5-way image classification set "Fruits" from GitHub (mondogo24/Fruit_CNN_Classifier); label vocabulary: apple, banana, lemon, orange, pear.

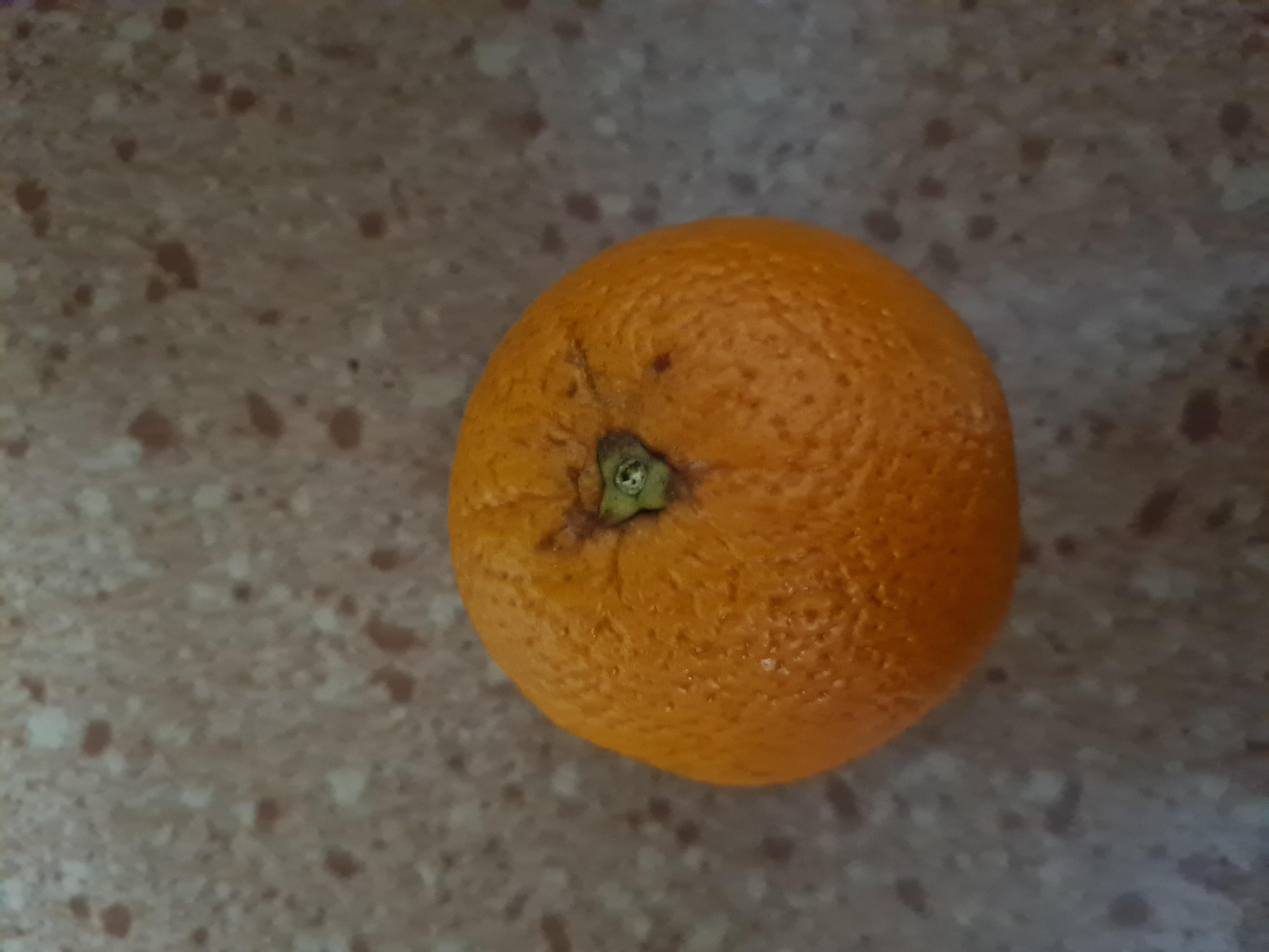
Label: orange

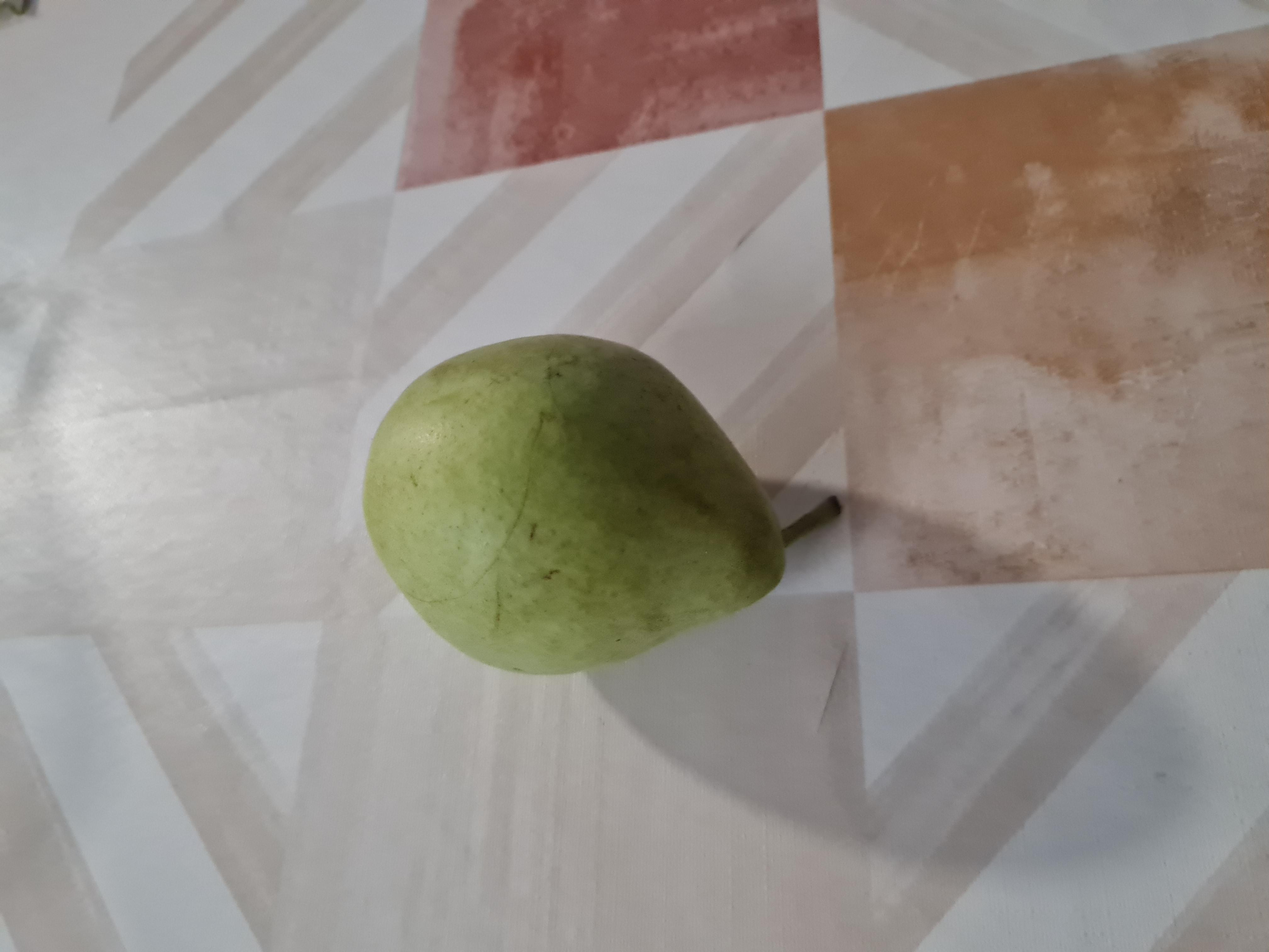
Label: pear

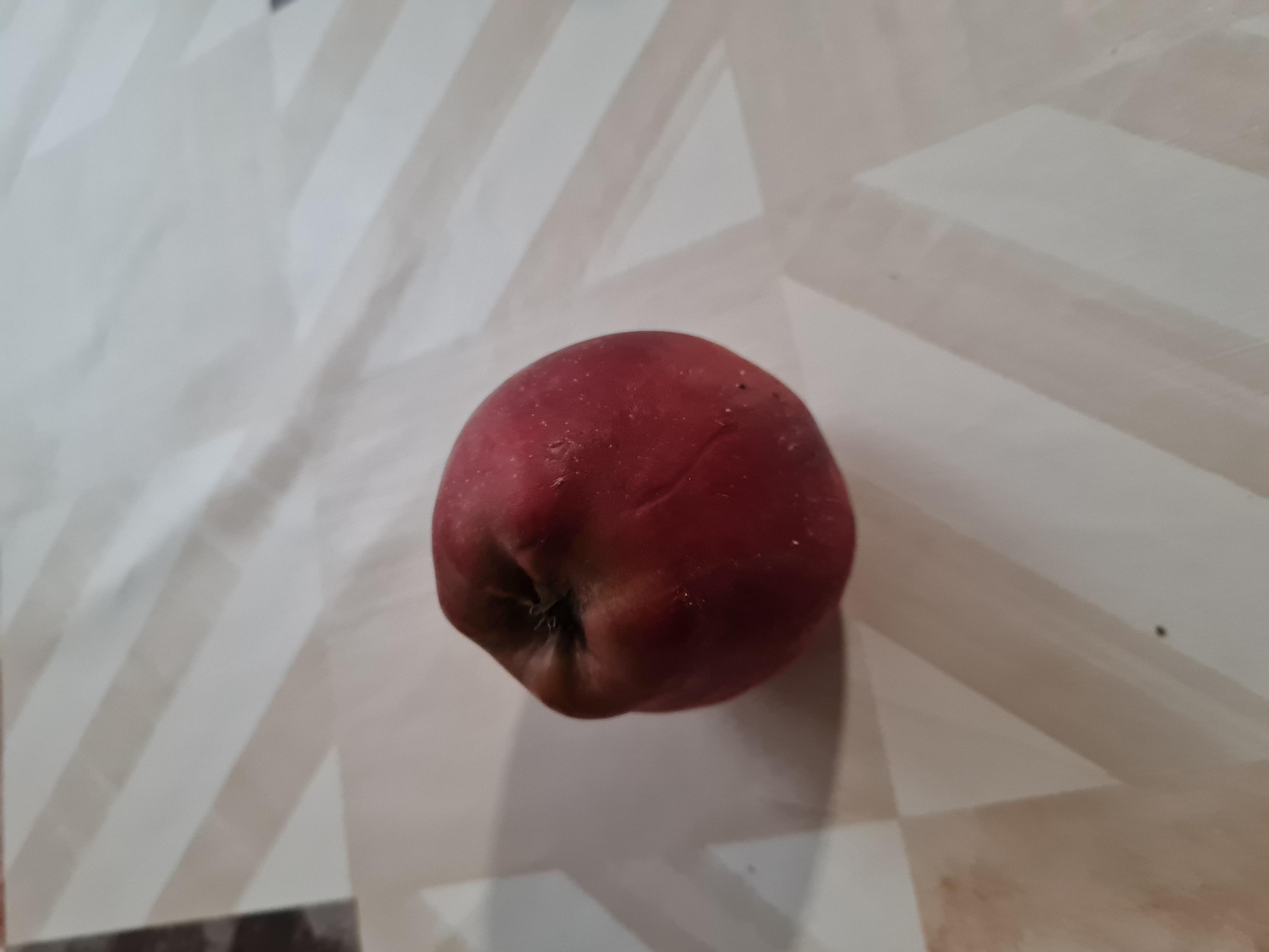
Label: apple

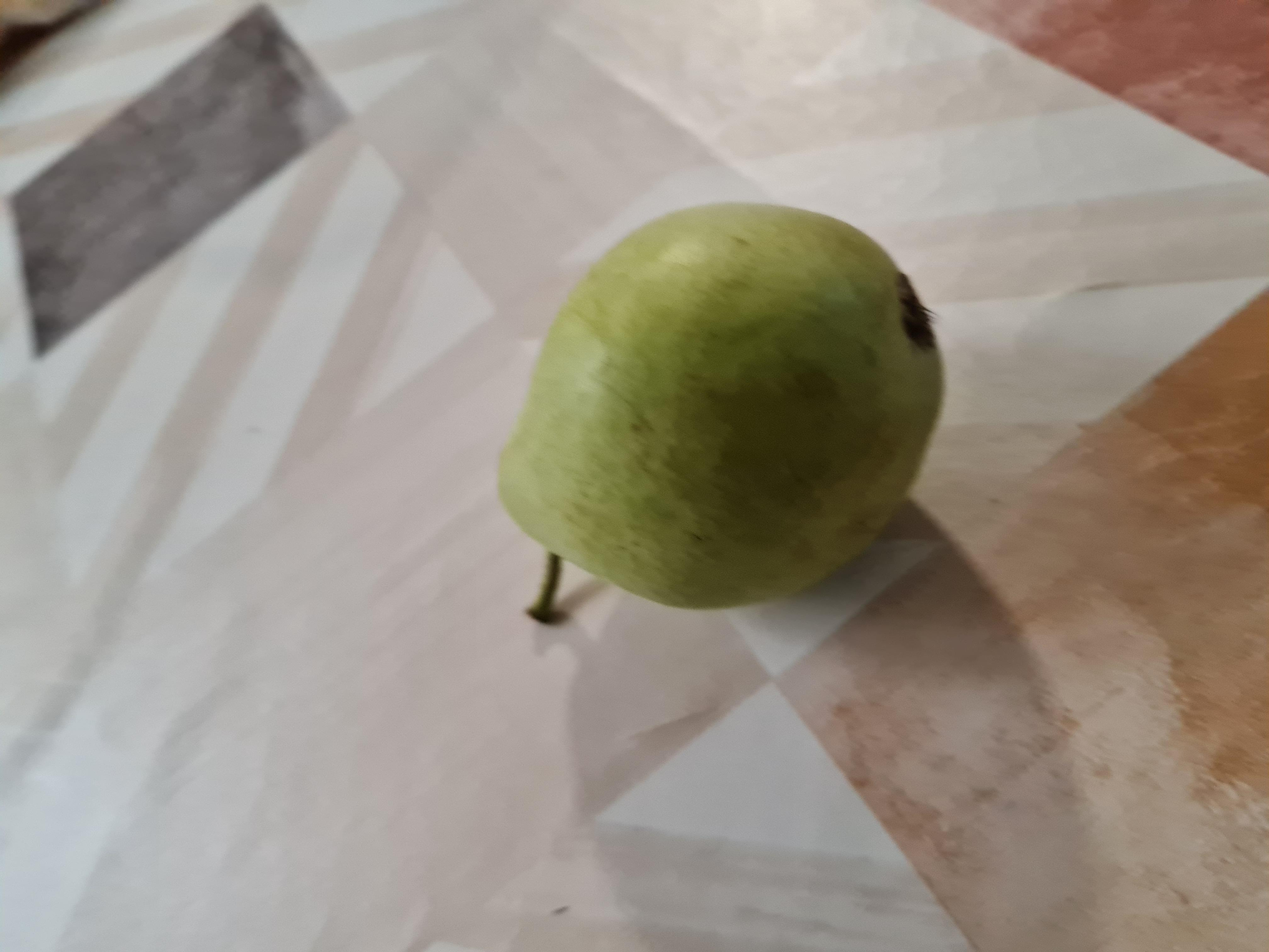
Label: pear

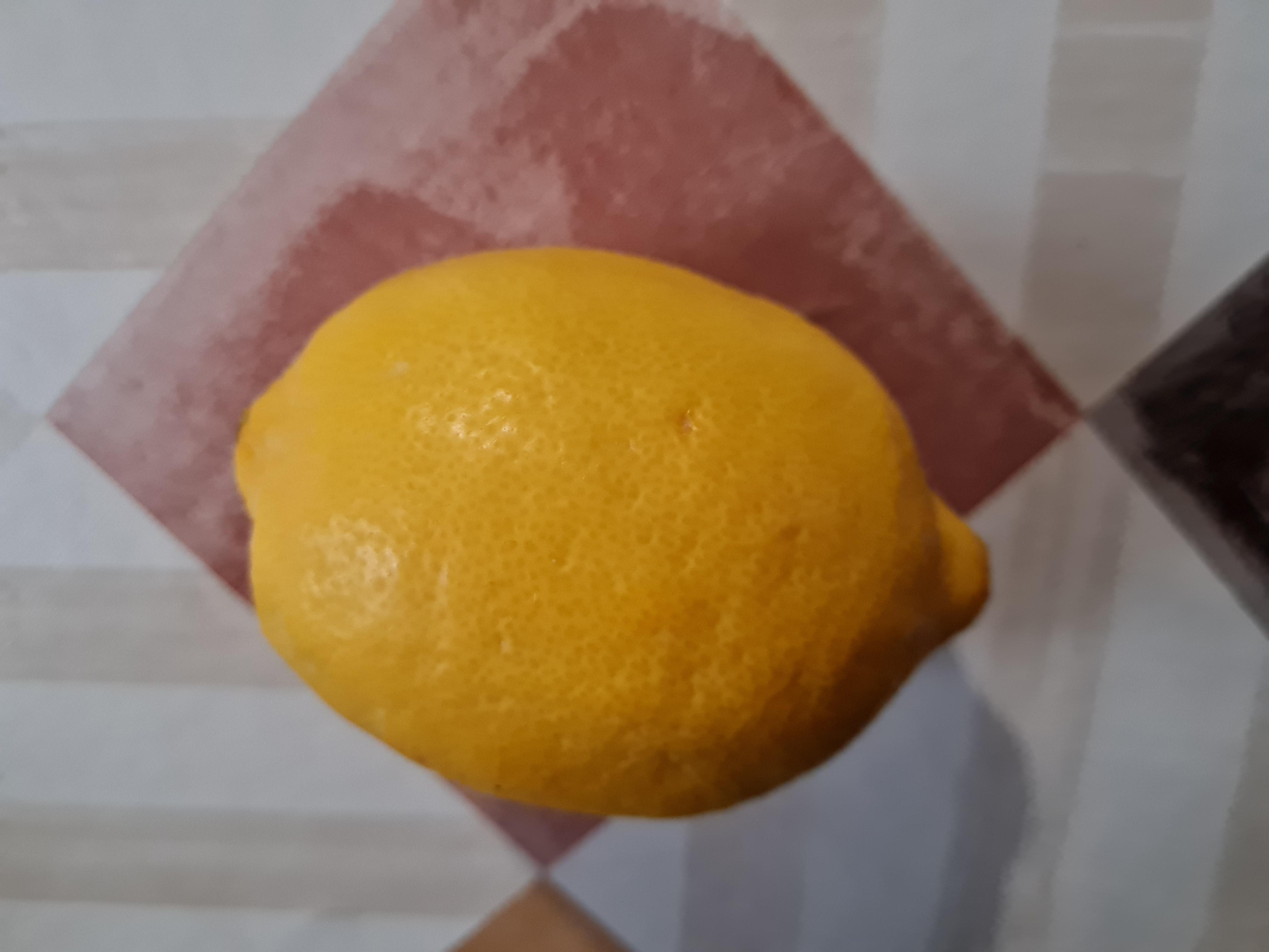
Label: lemon

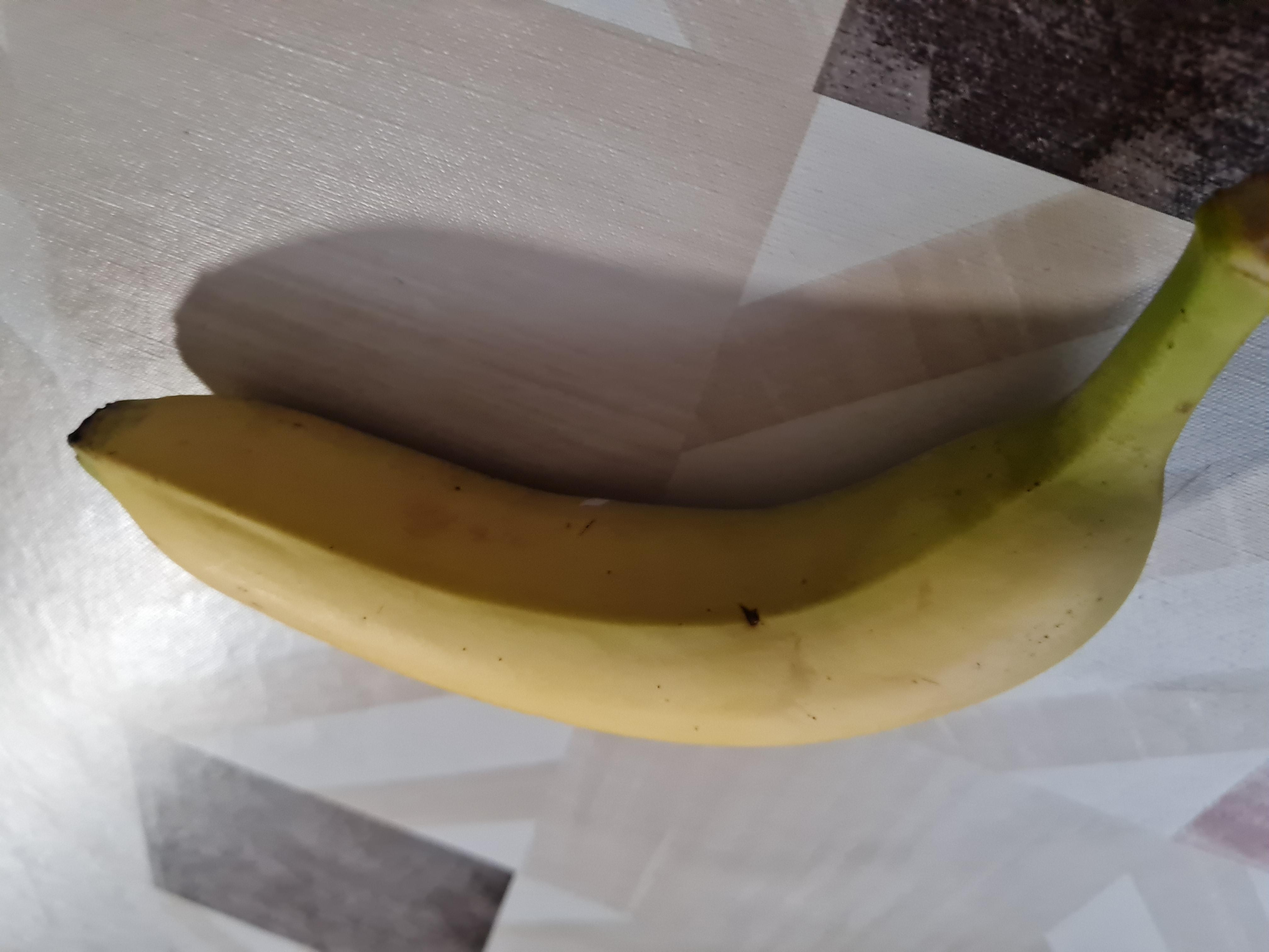
Label: banana
